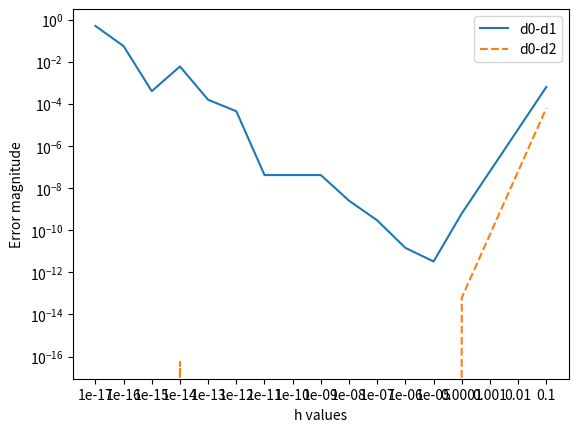

This figure's Python source:
import matplotlib.pyplot as plt
import numpy as np
from math import sqrt

h_list = []
for i in range(1, 18):
    h_list.append( 10**(-1*i) )


def der_sqrt(x):
    '''derivative of sqrt(x) '''
    return 1/(2 * sqrt(x))

def g(x,h):
    '''straight away calculation of g(x)'''
    g = (sqrt(x+h) - sqrt(x-h)) /(2*h)
    return g

def f(x, h, part_term_2 = der_sqrt):
    '''
    Function built according to Q2 part c
    0 <= |h| < x
    '''
    if 0 <= abs(h) < x:
        part_coeff = x**2 - (abs(h)/x)**2
        rad = sqrt(x + abs(h)/x)
        max_rad = sqrt(max(0, x - abs(h)/x ))
        term_1 = part_coeff * (rad - max_rad)/2
        term_2 = (1 - (abs(h)/x)*part_coeff)*part_term_2(x)
        tot = term_1 + term_2
        return term_1 + term_2
    else:
        raise ValueError('Incorrect input')

    

def output(x, h_list=h_list, der=der_sqrt, g=g, f=f):
    '''Returns the needed result for each 
    i as a tuple '''
    for h in h_list:
        i = h_list.index(h) + 1
        d0 = der(x)
        d1 = g(x, h)
        d2 = f(x, h)
        delta1 = d0-d1
        delta2 = d0-d2

        yield i, d0, d1, d2, abs(delta1), abs(delta2)


def print_result(num, gen=output):
    '''Prints every tuple from output
    and plots the graphs'''
    delta1_list = []
    delta2_list = []

    for e in gen(num):
        print(e)
        delta1_list.append(abs(e[4]))
        delta2_list.append(abs(e[5]))
    

    delta1_list.reverse()
    delta2_list.reverse()
    h_list.reverse()

    x = np.array(h_list)
    y = np.array(delta1_list)
    z = np.array(delta2_list)
    default_x_ticks = range(len(x))
    plt.plot(default_x_ticks, y, linestyle='solid')
    plt.plot(default_x_ticks, z, linestyle='dashed')
    plt.xticks(default_x_ticks, x)
    plt.xlabel('h values')
    plt.ylabel('Error magnitude')
    plt.legend(['d0-d1', 'd0-d2'])
    plt.yscale("log")
    plt.show()

print_result(1)